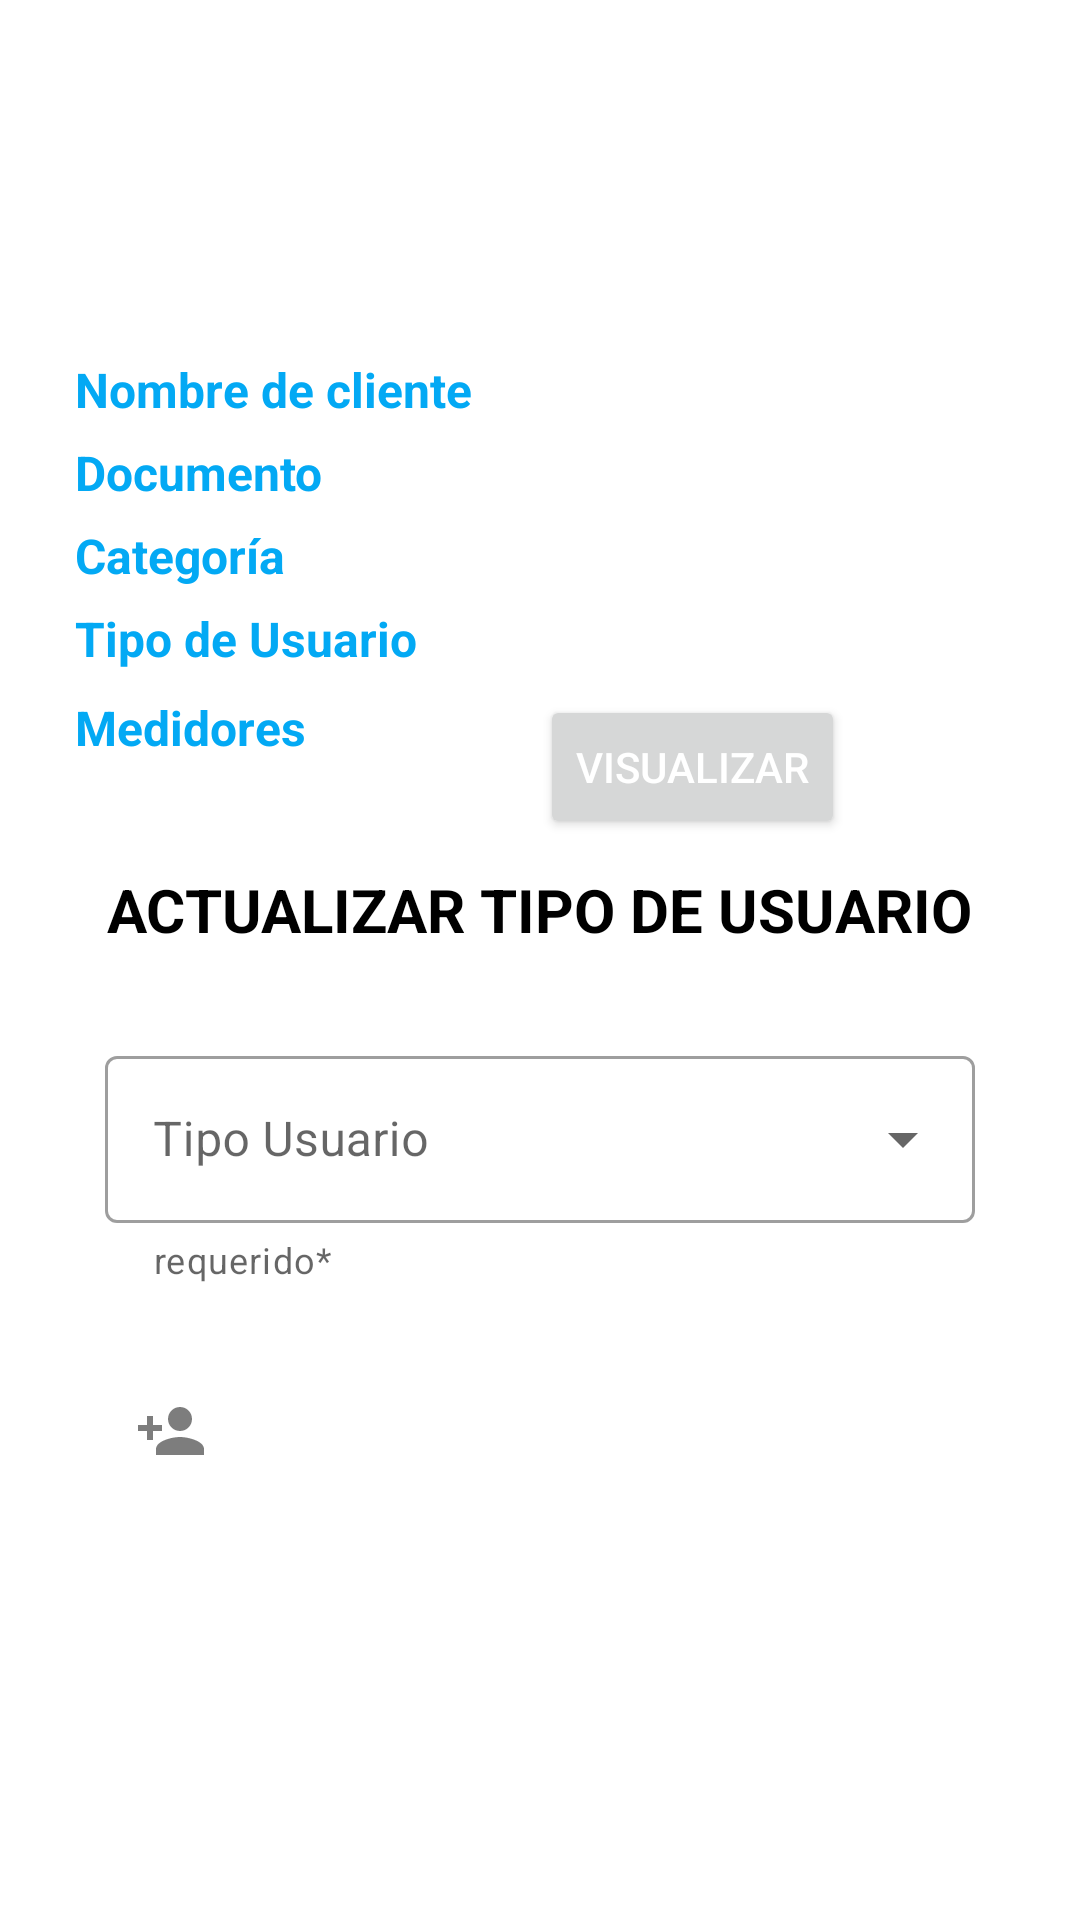

This screen was rendered from an Android layout file. Write that file and the resources it references.
<!-- AndroidManifest.xml: application theme Theme.EPAPACOLI -->
<!-- res/layout/dialog_cliente_medidor.xml -->
<?xml version="1.0" encoding="utf-8"?>
<LinearLayout xmlns:android="http://schemas.android.com/apk/res/android"
    android:layout_width="match_parent"
    android:layout_height="match_parent"
    xmlns:app="http://schemas.android.com/apk/res-auto"
    android:orientation="vertical"
    android:gravity="center"
    android:padding="10dp">

    <LinearLayout
        android:layout_width="match_parent"
        android:layout_height="wrap_content"
        android:orientation="vertical"
        android:background="@color/white"
        android:gravity="center">

            <LinearLayout
                android:layout_width="match_parent"
                android:layout_height="wrap_content"
                android:padding="15dp"
                android:orientation="vertical">

                <LinearLayout
                    android:layout_width="match_parent"
                    android:layout_height="wrap_content"
                    android:orientation="horizontal">
                    <LinearLayout
                        android:layout_width="match_parent"
                        android:layout_height="wrap_content"
                        android:orientation="vertical"
                        android:layout_weight="1">
                        <TextView
                            android:layout_width="wrap_content"
                            android:layout_height="wrap_content"
                            android:text="Nombre de cliente"
                            android:textSize="16sp"
                            android:textStyle="bold"
                            android:textColor="@color/purple_500" />
                    </LinearLayout>
                    <LinearLayout
                        android:layout_width="match_parent"
                        android:layout_height="wrap_content"
                        android:orientation="vertical"
                        android:layout_weight="1">
                        <TextView
                            android:id="@+id/nombreClienteDialog"
                            android:layout_width="wrap_content"
                            android:layout_height="wrap_content"
                            android:textSize="14sp"
                            android:textColor="@color/black" />
                    </LinearLayout>
                </LinearLayout>
                <LinearLayout
                    android:layout_marginTop="6dp"
                    android:layout_width="match_parent"
                    android:layout_height="wrap_content"
                    android:orientation="horizontal">
                    <LinearLayout
                        android:layout_width="match_parent"
                        android:layout_height="wrap_content"
                        android:orientation="vertical"
                        android:layout_weight="1">
                        <TextView
                            android:layout_width="wrap_content"
                            android:layout_height="wrap_content"
                            android:text="Documento"
                            android:textSize="16sp"
                            android:textStyle="bold"
                            android:textColor="@color/purple_500" />
                    </LinearLayout>
                    <LinearLayout
                        android:layout_width="match_parent"
                        android:layout_height="wrap_content"
                        android:orientation="vertical"
                        android:layout_weight="1">
                        <TextView
                            android:id="@+id/tipoDocumentoDialog"
                            android:layout_width="wrap_content"
                            android:layout_height="wrap_content"
                            android:textSize="14sp"
                            android:textColor="@color/black" />
                    </LinearLayout>
                </LinearLayout>
                <LinearLayout
                    android:layout_marginTop="6dp"
                    android:layout_width="match_parent"
                    android:layout_height="wrap_content"
                    android:orientation="horizontal">
                    <LinearLayout
                        android:layout_width="match_parent"
                        android:layout_height="wrap_content"
                        android:orientation="vertical"
                        android:layout_weight="1">
                        <TextView
                            android:layout_width="wrap_content"
                            android:layout_height="wrap_content"
                            android:text="Categoría"
                            android:textSize="16sp"
                            android:textStyle="bold"
                            android:textColor="@color/purple_500" />
                    </LinearLayout>
                    <LinearLayout
                        android:layout_width="match_parent"
                        android:layout_height="wrap_content"
                        android:orientation="vertical"
                        android:layout_weight="1">
                        <TextView
                            android:id="@+id/categoriaDialog"
                            android:layout_width="wrap_content"
                            android:layout_height="wrap_content"
                            android:textSize="14sp"
                            android:textColor="@color/black" />
                    </LinearLayout>
                </LinearLayout>
                <LinearLayout
                    android:layout_marginTop="6dp"
                    android:layout_width="match_parent"
                    android:layout_height="wrap_content"
                    android:orientation="horizontal">
                    <LinearLayout
                        android:layout_width="match_parent"
                        android:layout_height="wrap_content"
                        android:orientation="vertical"
                        android:layout_weight="1">
                        <TextView
                            android:layout_width="wrap_content"
                            android:layout_height="wrap_content"
                            android:text="Tipo de Usuario"
                            android:textSize="16sp"
                            android:textStyle="bold"
                            android:textColor="@color/purple_500" />
                    </LinearLayout>
                    <LinearLayout
                        android:layout_width="match_parent"
                        android:layout_height="wrap_content"
                        android:orientation="vertical"
                        android:layout_weight="1">
                        <TextView
                            android:id="@+id/tipoUsuarioDialog"
                            android:layout_width="wrap_content"
                            android:layout_height="wrap_content"
                            android:textSize="14sp"
                            android:textColor="@color/black" />
                    </LinearLayout>
                </LinearLayout>
                <LinearLayout
                    android:layout_marginTop="8dp"
                    android:layout_width="match_parent"
                    android:layout_height="wrap_content"
                    android:orientation="horizontal">
                    <LinearLayout
                        android:layout_width="match_parent"
                        android:layout_height="wrap_content"
                        android:orientation="vertical"
                        android:layout_weight="1">
                        <TextView
                            android:layout_width="wrap_content"
                            android:layout_height="wrap_content"
                            android:text="Medidores"
                            android:textSize="16sp"
                            android:textStyle="bold"
                            android:textColor="@color/purple_500" />
                    </LinearLayout>

                    <LinearLayout
                        android:layout_width="match_parent"
                        android:layout_height="wrap_content"
                        android:orientation="vertical"
                        android:layout_weight="1"
                        android:textAlignment="center">
                        <Button
                            android:id="@+id/ubicacionDialog"
                            android:layout_width="wrap_content"
                            android:layout_height="wrap_content"
                            android:textSize="14sp"
                            android:textAlignment="center"
                            android:text="Visualizar"
                            android:textColor="@color/white" />
                    </LinearLayout>
                </LinearLayout>

                <TextView
                    android:layout_width="wrap_content"
                    android:layout_height="wrap_content"
                    android:text="ACTUALIZAR TIPO DE USUARIO"
                    android:layout_gravity="center"
                    android:textColor="@color/black"
                    android:textStyle="bold"
                    android:textSize="20sp"
                    android:layout_margin="10dp"/>
                <com.google.android.material.textfield.TextInputLayout
                    style="@style/Widget.MaterialComponents.TextInputLayout.OutlinedBox.ExposedDropdownMenu"
                    android:layout_width="match_parent"
                    android:layout_height="wrap_content"
                    android:padding="10dp"
                    android:layout_marginTop="10dp"
                    app:helperText="requerido*">

                <AutoCompleteTextView
                    android:id="@+id/tipoUserModal"
                    android:layout_width="match_parent"
                    android:layout_height="wrap_content"
                    android:hint="Tipo Usuario"
                    android:inputType="none"></AutoCompleteTextView>
                </com.google.android.material.textfield.TextInputLayout>
                <Button
                    android:id="@+id/btnActualizarTipo"
                    android:layout_width="match_parent"
                    android:layout_height="wrap_content"
                    android:layout_marginStart="10dp"
                    android:layout_marginTop="15dp"
                    android:layout_marginEnd="10dp"
                    android:layout_marginBottom="20dp"
                    android:background="@drawable/button_bg"
                    android:padding="10dp"
                    android:drawableLeft="@drawable/ic_baseline_person_add_24"
                    android:text="ACTUALIZAR"
                    android:textColor="@color/white"
                    android:textSize="18sp"
                    android:textStyle="bold"></Button>

            </LinearLayout>

    </LinearLayout>

</LinearLayout>
<!-- resources referenced by this layout -->
<resources>
  <color name="black">#FF000000</color>
  <color name="purple_500">#03A9F4</color>
  <color name="white">#FFFFFFFF</color>
  <!-- drawable ic_baseline_person_add_24 (drawable) -->
  <vector android:alpha="0.85" android:height="24dp"
      android:tint="?attr/colorControlNormal" android:viewportHeight="24"
      android:viewportWidth="24" android:width="24dp" xmlns:android="http://schemas.android.com/apk/res/android">
      <path android:fillColor="@android:color/white" android:pathData="M15,12c2.21,0 4,-1.79 4,-4s-1.79,-4 -4,-4 -4,1.79 -4,4 1.79,4 4,4zM6,10L6,7L4,7v3L1,10v2h3v3h2v-3h3v-2L6,10zM15,14c-2.67,0 -8,1.34 -8,4v2h16v-2c0,-2.66 -5.33,-4 -8,-4z"/>
  </vector>
  <style name="Theme.EPAPACOLI" parent="Theme.MaterialComponents.DayNight.DarkActionBar">
          
          <item name="colorPrimary">@color/purple_500</item>
          <item name="colorPrimaryVariant">@color/purple_700</item>
          <item name="colorOnPrimary">@color/white</item>
          
          <item name="colorSecondary">@color/teal_200</item>
          <item name="colorSecondaryVariant">@color/teal_700</item>
          <item name="colorOnSecondary">@color/black</item>
          
          <item name="android:statusBarColor" tools:targetApi="l">?attr/colorPrimaryVariant</item>
          
      </style>
  <color name="purple_700">#424242</color>
  <color name="teal_200">#FF03DAC5</color>
  <color name="teal_700">#FF018786</color>
</resources>
